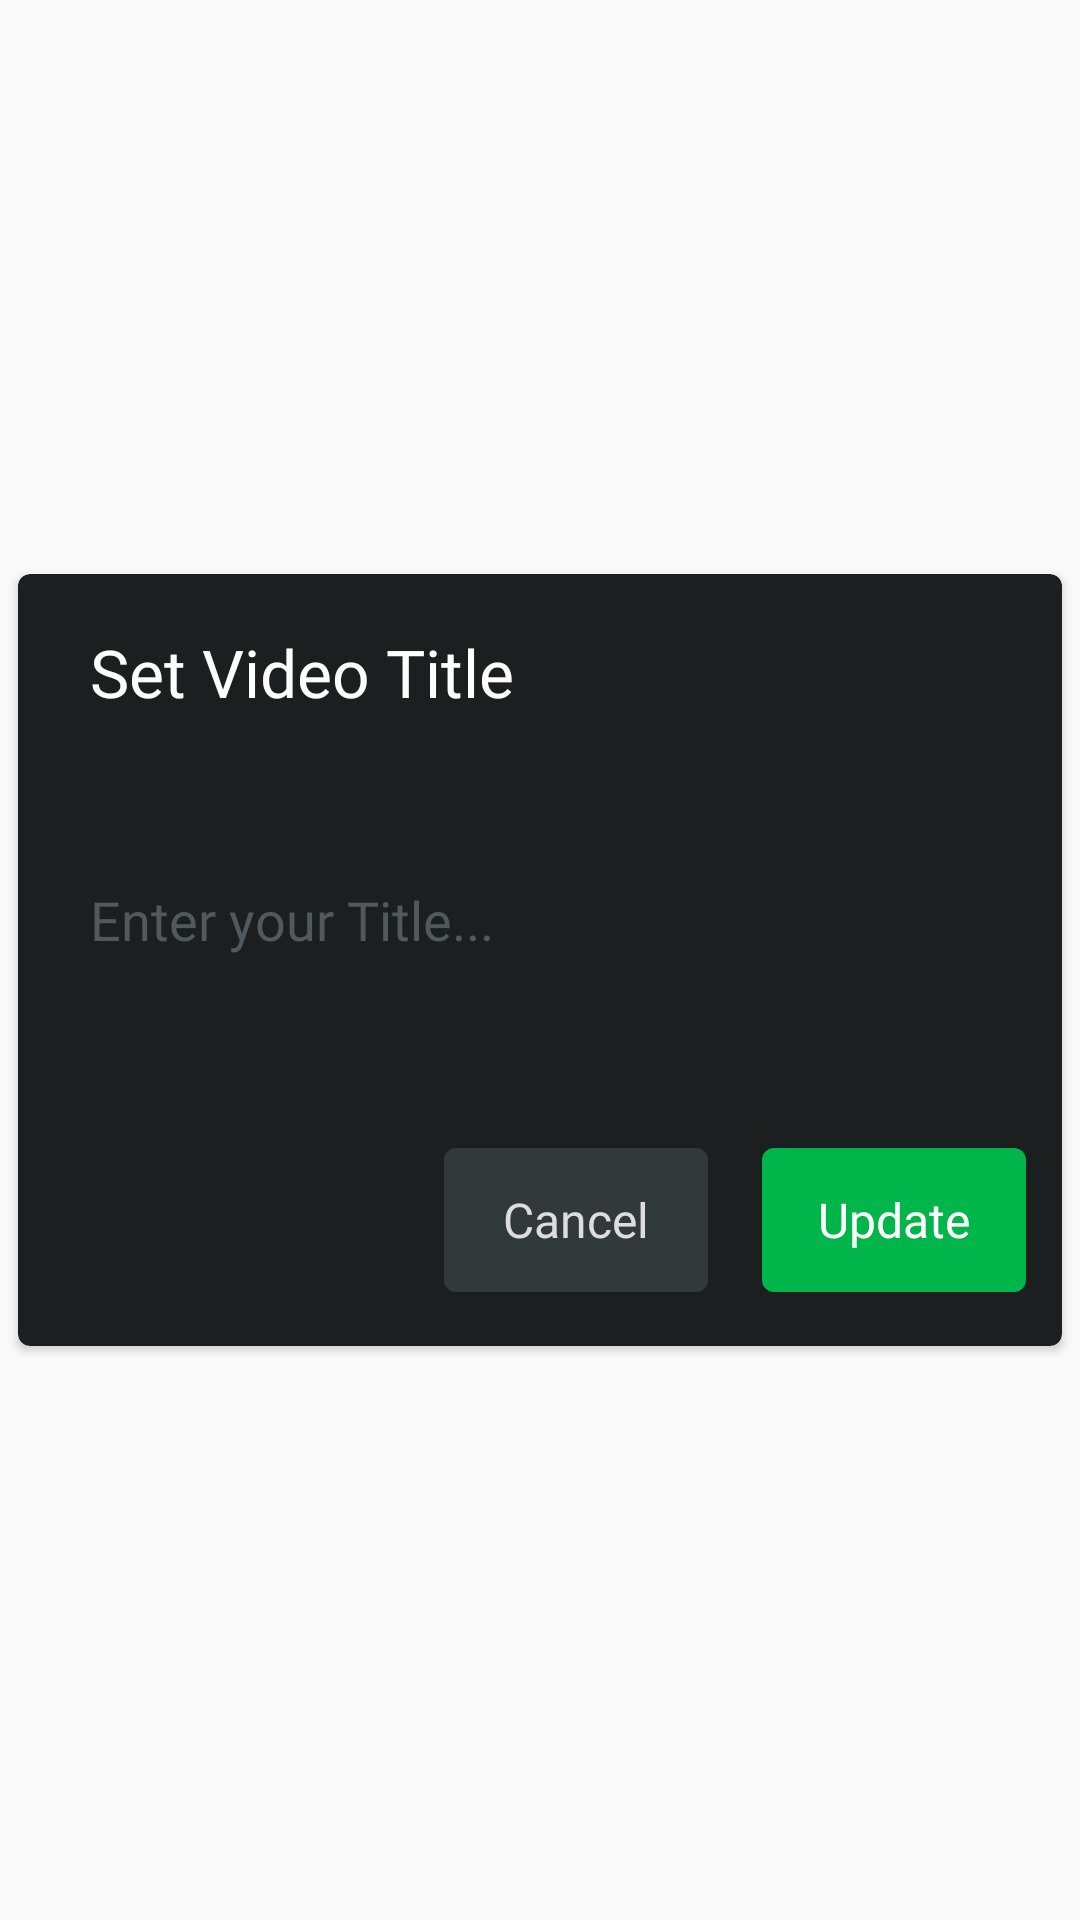

Here is an Android app screen rendered from its layout file. Give the layout XML and the strings, colors and styles it references.
<!-- AndroidManifest.xml: application theme AppTheme -->
<!-- res/layout/dialog_add_text.xml -->
<?xml version="1.0" encoding="utf-8"?>
<RelativeLayout xmlns:android="http://schemas.android.com/apk/res/android"
    xmlns:app="http://schemas.android.com/apk/res-auto"
    android:layout_width="match_parent"
    android:layout_height="match_parent"
    android:gravity="center">

    <androidx.cardview.widget.CardView
        android:id="@+id/parentDialogCard"
        android:layout_width="match_parent"
        android:layout_height="wrap_content"
        android:layout_marginLeft="6dp"
        android:layout_marginRight="6dp"
        app:cardBackgroundColor="@color/colorSecondaryBlack"
        app:cardCornerRadius="@dimen/button_radius">

        <RelativeLayout
            android:layout_width="match_parent"
            android:layout_height="wrap_content"
            android:paddingLeft="12dp"
            android:paddingRight="12dp"
            android:paddingBottom="18dp"
            android:paddingTop="18dp">

            <TextView
                android:id="@+id/txtDialogTitle"
                android:layout_width="match_parent"
                android:layout_height="wrap_content"
                android:fontFamily="@font/sf_medium"
                android:paddingLeft="12dp"
                android:text="Set Video Title"
                android:textColor="@color/white"
                android:textSize="22dp" />

            <EditText
                android:id="@+id/edtDialogDesciption"
                android:layout_width="match_parent"
                android:layout_height="120dp"
                android:background="@color/colorSecondaryBlack"
                android:layout_below="@id/txtDialogTitle"
                android:fontFamily="@font/sf_regular"
                android:layout_marginTop="8dp"
                android:layout_marginBottom="8dp"
                android:hint="Enter your Title..."
                android:paddingLeft="12dp"
                android:paddingRight="12dp"
                android:textColor="@color/colorSecondaryWhite"
                android:textColorHint="@color/colorSecondaryGrey" />

            <RelativeLayout
                android:layout_width="wrap_content"
                android:layout_height="wrap_content"
                android:layout_below="@+id/edtDialogDesciption"
                android:layout_alignParentRight="true"
                android:layout_marginTop="8dp"
                >

                <Button
                    android:id="@+id/btnDialogCancel"
                    android:layout_width="wrap_content"
                    android:layout_height="wrap_content"
                    android:background="@drawable/bg_button_primary_grey"
                    android:fontFamily="@font/sf_medium"
                    android:text="Cancel"
                    android:paddingStart="18dp"
                    android:paddingEnd="18dp"
                    android:textAllCaps="false"
                    android:textColor="@color/colorSecondaryWhite"
                    android:textSize="16dp" />

                <Button
                    android:id="@+id/btnDialogUpdate"
                    android:layout_width="wrap_content"
                    android:layout_height="wrap_content"
                    android:layout_marginLeft="18dp"
                    android:paddingStart="18dp"
                    android:paddingEnd="18dp"
                    android:layout_toRightOf="@id/btnDialogCancel"
                    android:background="@drawable/bg_button_primary_blue"
                    android:fontFamily="@font/sf_medium"
                    android:text="Update"
                    android:textAllCaps="false"
                    android:textColor="@color/colorPrimaryWhite"
                    android:textSize="16dp" />

            </RelativeLayout>
        </RelativeLayout>
    </androidx.cardview.widget.CardView>

</RelativeLayout>
<!-- resources referenced by this layout -->
<resources>
  <color name="colorPrimaryWhite">#ffffff</color>
  <color name="colorSecondaryBlack">#1b1f20</color>
  <color name="colorSecondaryGrey">#505A5E</color>
  <color name="colorSecondaryWhite">#dddddd</color>
  <dimen name="button_radius">4dp</dimen>
  <!-- drawable bg_button_primary_blue (drawable) -->
  <?xml version="1.0" encoding="utf-8"?>
  <ripple
      android:color="@color/colorSecondaryBlue"
      tools:targetApi="lollipop"
      xmlns:android="http://schemas.android.com/apk/res/android"
      xmlns:tools="http://schemas.android.com/tools">
      <item android:id="@android:id/mask">
          <shape android:shape="rectangle">
              <solid android:color="#fff" />
              <corners android:radius= "@dimen/button_radius"></corners>
          </shape>
      </item>
      <item>
          <shape>
              <corners android:radius="@dimen/button_radius"/>
              <solid android:color="@color/colorPrimaryBlue"/>
          </shape>
      </item>
  </ripple>
  <!-- drawable bg_button_primary_grey (drawable) -->
  <?xml version="1.0" encoding="utf-8"?>
  <ripple
      android:color="@color/colorSecondaryGrey"
      tools:targetApi="lollipop"
      xmlns:android="http://schemas.android.com/apk/res/android"
      xmlns:tools="http://schemas.android.com/tools">
      <item android:id="@android:id/mask">
          <shape android:shape="rectangle">
              <solid android:color="#fff" />
              <corners android:radius= "@dimen/button_radius"></corners>
          </shape>
      </item>
      <item>
          <shape>
              <corners android:radius="@dimen/button_radius"/>
              <solid android:color="@color/colorPrimaryGrey"/>
          </shape>
      </item>
  </ripple>
  <style name="AppTheme" parent="Theme.AppCompat.DayNight.NoActionBar">
          
          <item name="colorPrimary">@color/colorPrimary</item>
          <item name="colorPrimaryDark">@color/colorPrimaryDark</item>
          <item name="colorAccent">@color/colorAccent</item>
      </style>
  <color name="colorSecondaryBlue">#43B371</color>
  <color name="colorPrimaryBlue">#00B64B</color>
  <color name="colorPrimaryGrey">#32393b</color>
  <color name="colorPrimary">#1b1f20</color>
  <color name="colorPrimaryDark">#101211</color>
  <color name="colorAccent">#00C853</color>
  <!-- not gathered from this repository: default colours our renderer supplied (Android Studio template values) -->
  <color name="white">#FFFFFFFF</color>
</resources>
